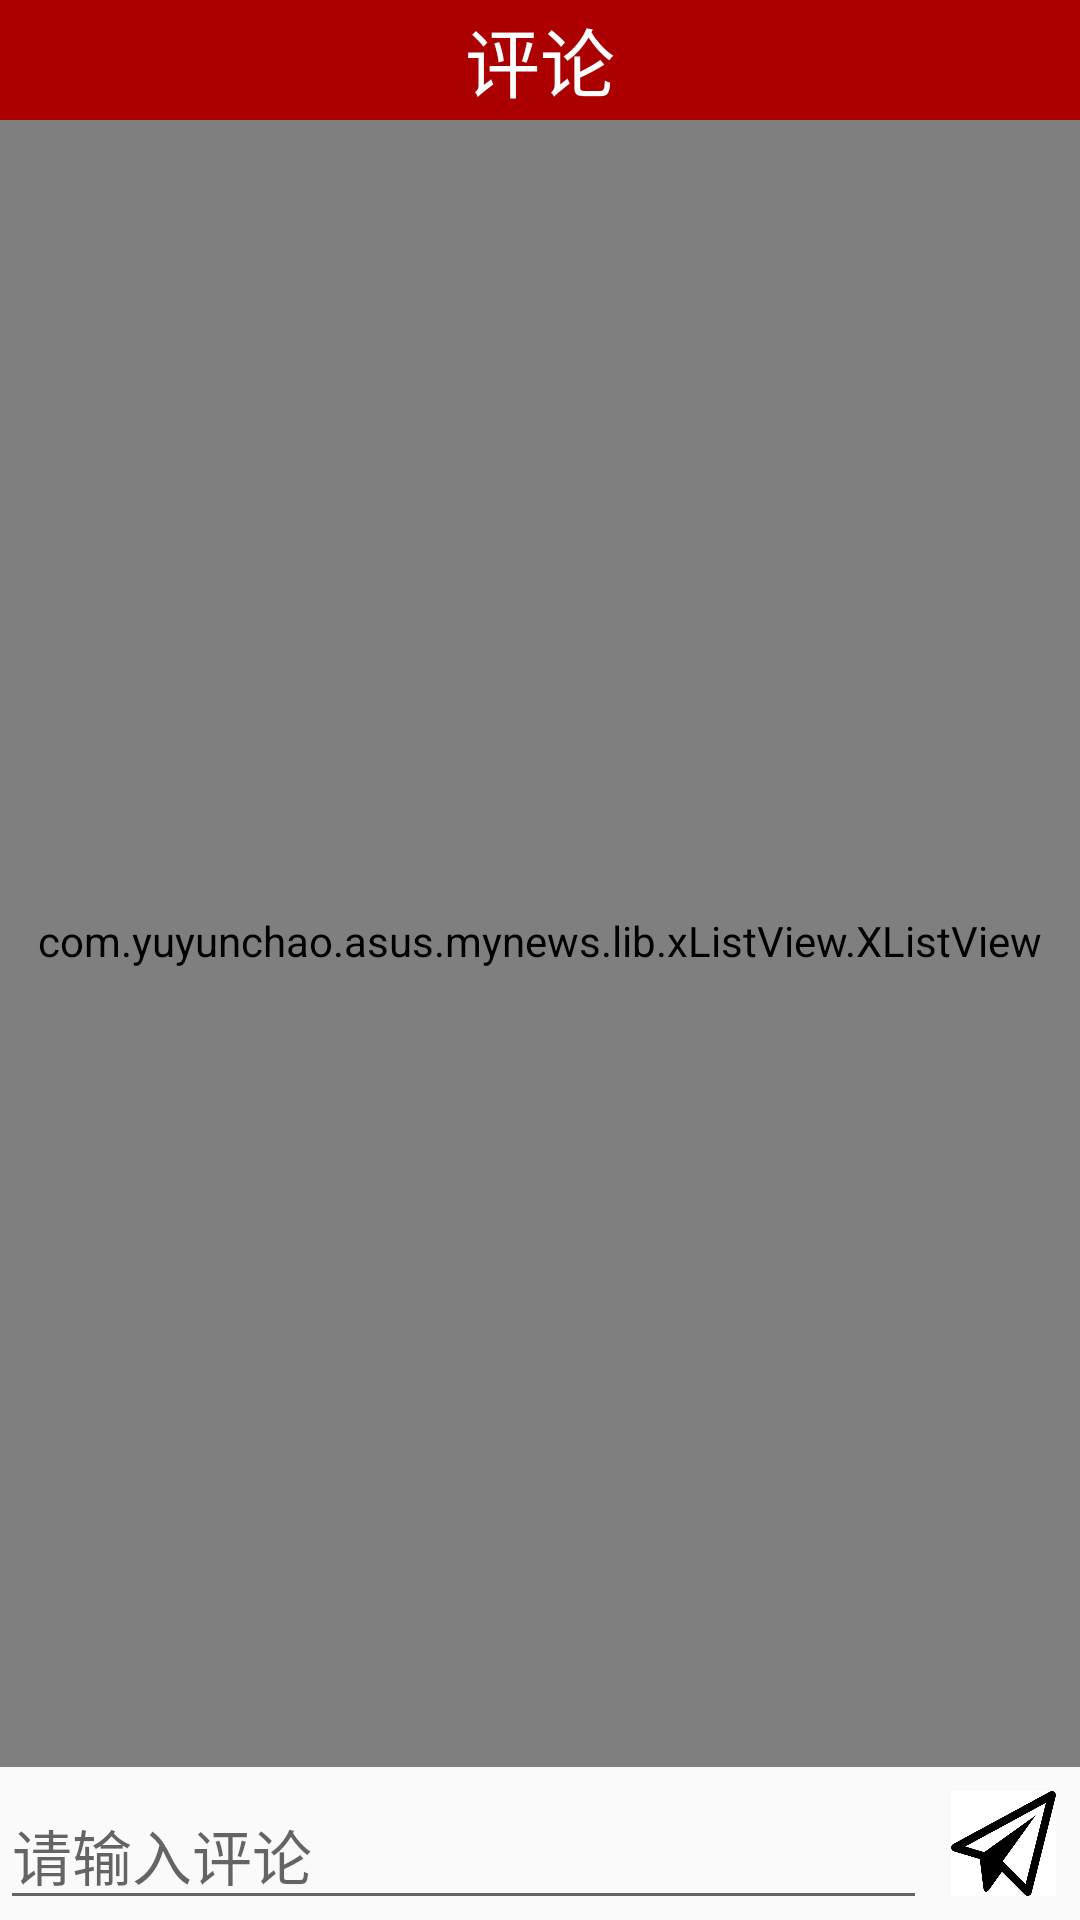

The Android layout XML behind this screen, and the referenced resources:
<!-- AndroidManifest.xml: application theme AppTheme -->
<!-- res/layout/activity_comment.xml -->
<?xml version="1.0" encoding="utf-8"?>
<LinearLayout xmlns:android="http://schemas.android.com/apk/res/android"
    xmlns:tools="http://schemas.android.com/tools"
    android:layout_width="match_parent"
    android:layout_height="match_parent"
    android:orientation="vertical"
    tools:context="com.yuyunchao.asus.mynews.activity.CommentActivity">
    <RelativeLayout
        android:layout_weight="0"
        android:background="@color/red"
        android:id="@+id/ll_comment"
        android:layout_width="match_parent"
        android:layout_height="40dp">
        <ImageView
            android:clickable="true"
            android:layout_margin="5dp"
            android:background="@drawable/back"
            android:id="@+id/iv_comment_back"
            android:layout_width="30dp"
            android:layout_height="30dp" />
        <TextView
            android:layout_centerInParent="true"
            android:id="@+id/tv_comment_title"
            android:text="评论"
            android:textColor="@color/white"
            android:textSize="25dp"
            android:layout_gravity="center"
            android:layout_width="wrap_content"
            android:layout_height="wrap_content" />
    </RelativeLayout>
    <com.yuyunchao.asus.mynews.lib.xListView.XListView
        android:id="@+id/xlv_comment_data"
        android:layout_weight="1"
        android:layout_width="match_parent"
        android:layout_height="match_parent">
    </com.yuyunchao.asus.mynews.lib.xListView.XListView>
    <TextView
        android:background="@color/gray"
        android:layout_width="match_parent"
        android:layout_height="2dp" />
    <LinearLayout
        android:layout_weight="0"
        android:orientation="horizontal"
        android:layout_width="match_parent"
        android:layout_height="wrap_content">
        <EditText
            android:id="@+id/et_comment"
            android:textSize="20sp"
            android:hint="请输入评论"
            android:layout_weight="1"
            android:layout_width="0dp"
            android:layout_height="wrap_content"
            android:layout_gravity="bottom"/>
        <ImageView
            android:layout_margin="8dp"
            android:id="@+id/iv_send_comment"
            android:layout_weight="0"
            android:src="@drawable/timg"
            android:layout_gravity="bottom"
            android:layout_width="35dp"
            android:layout_height="35dp" />
    </LinearLayout>
</LinearLayout>
<!-- resources referenced by this layout -->
<resources>
  <color name="gray">#808080</color>
  <color name="red">#AC0000</color>
  <color name="white">#FFFFFF</color>
  <!-- drawable timg: jpg bitmap (drawable, 28438 bytes) -->
  <style name="AppTheme" parent="Theme.AppCompat.Light.DarkActionBar">
          
          <item name="colorPrimary">@color/colorPrimary</item>
          <item name="colorPrimaryDark">@color/colorPrimaryDark</item>
          <item name="colorAccent">@color/colorAccent</item>
      </style>
  <color name="colorPrimary">#3F51B5</color>
  <color name="colorPrimaryDark">#303F9F</color>
  <color name="colorAccent">#FF4081</color>
</resources>
